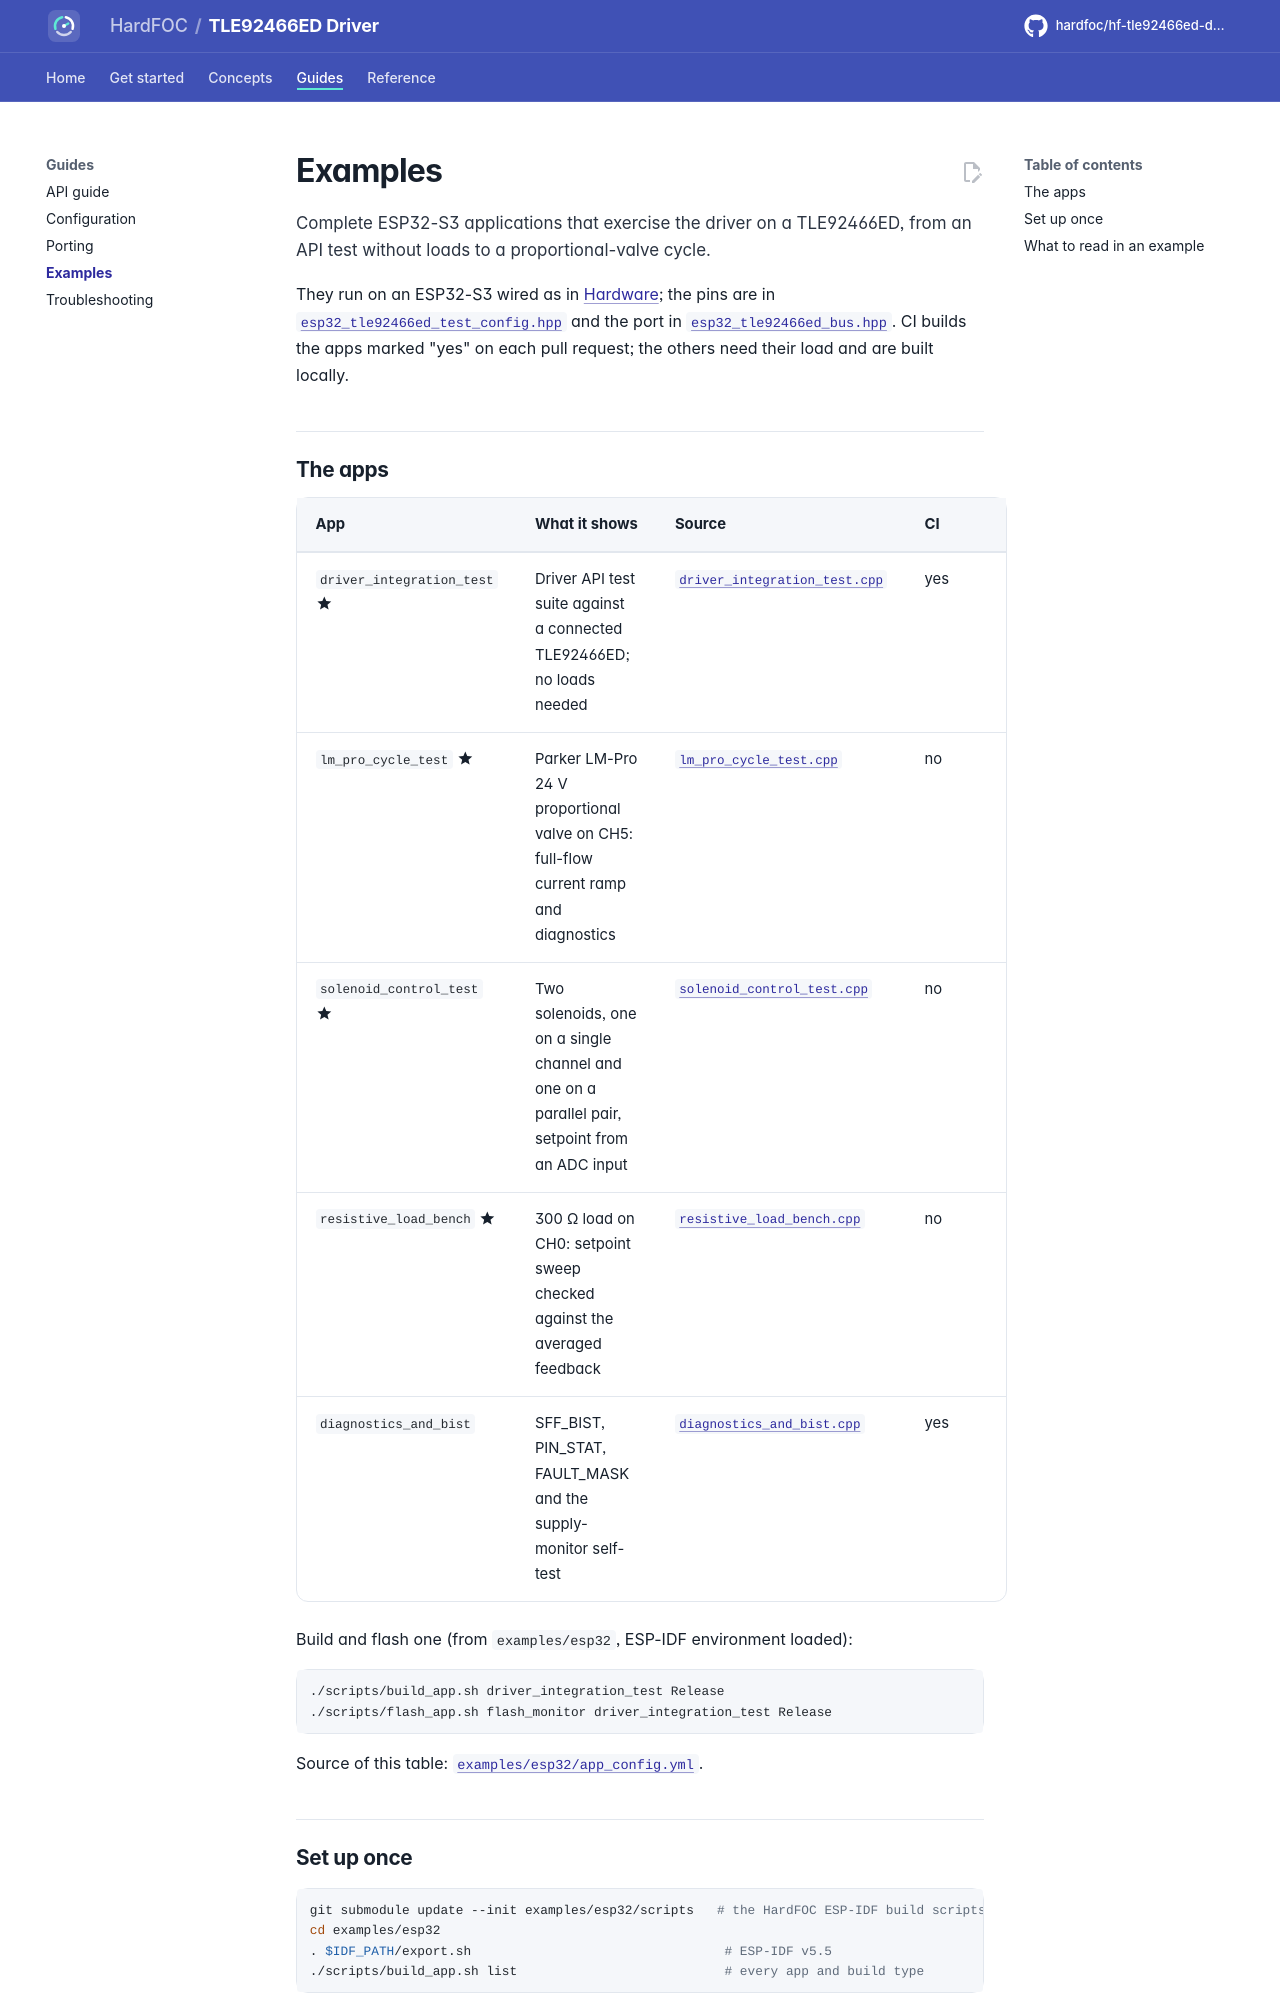

repository: hardfoc/hf-tle92466ed-driver · page: dev/examples/index.html · generator: mkdocs

# Examples

Complete ESP32-S3 applications that exercise the driver on a TLE92466ED, from an API test without loads to a
proportional-valve cycle.

They run on an ESP32-S3 wired as in [Hardware](hardware.md#evaluation-kit); the pins are in
[`esp32_tle92466ed_test_config.hpp`](../examples/esp32/main/esp32_tle92466ed_test_config.hpp) and the port in
[`esp32_tle92466ed_bus.hpp`](../examples/esp32/main/esp32_tle92466ed_bus.hpp). CI builds the apps marked "yes" on
each pull request; the others need their load and are built locally.

## The apps

<!-- generated: examples -->
| App | What it shows | Source | CI |
| --- | --- | --- | --- |
| `driver_integration_test` :material-star:{ title="featured" } | Driver API test suite against a connected TLE92466ED; no loads needed | [`driver_integration_test.cpp`](../examples/esp32/main/driver_integration_test.cpp) | yes |
| `lm_pro_cycle_test` :material-star:{ title="featured" } | Parker LM-Pro 24 V proportional valve on CH5: full-flow current ramp and diagnostics | [`lm_pro_cycle_test.cpp`](../examples/esp32/main/lm_pro_cycle_test.cpp) | no |
| `solenoid_control_test` :material-star:{ title="featured" } | Two solenoids, one on a single channel and one on a parallel pair, setpoint from an ADC input | [`solenoid_control_test.cpp`](../examples/esp32/main/solenoid_control_test.cpp) | no |
| `resistive_load_bench` :material-star:{ title="featured" } | 300 Ω load on CH0: setpoint sweep checked against the averaged feedback | [`resistive_load_bench.cpp`](../examples/esp32/main/resistive_load_bench.cpp) | no |
| `diagnostics_and_bist` | SFF_BIST, PIN_STAT, FAULT_MASK and the supply-monitor self-test | [`diagnostics_and_bist.cpp`](../examples/esp32/main/diagnostics_and_bist.cpp) | yes |

Build and flash one (from `examples/esp32`, ESP-IDF environment loaded):

```bash
./scripts/build_app.sh driver_integration_test Release
./scripts/flash_app.sh flash_monitor driver_integration_test Release
```

Source of this table: [`examples/esp32/app_config.yml`](../examples/esp32/app_config.yml).
<!-- /generated -->
